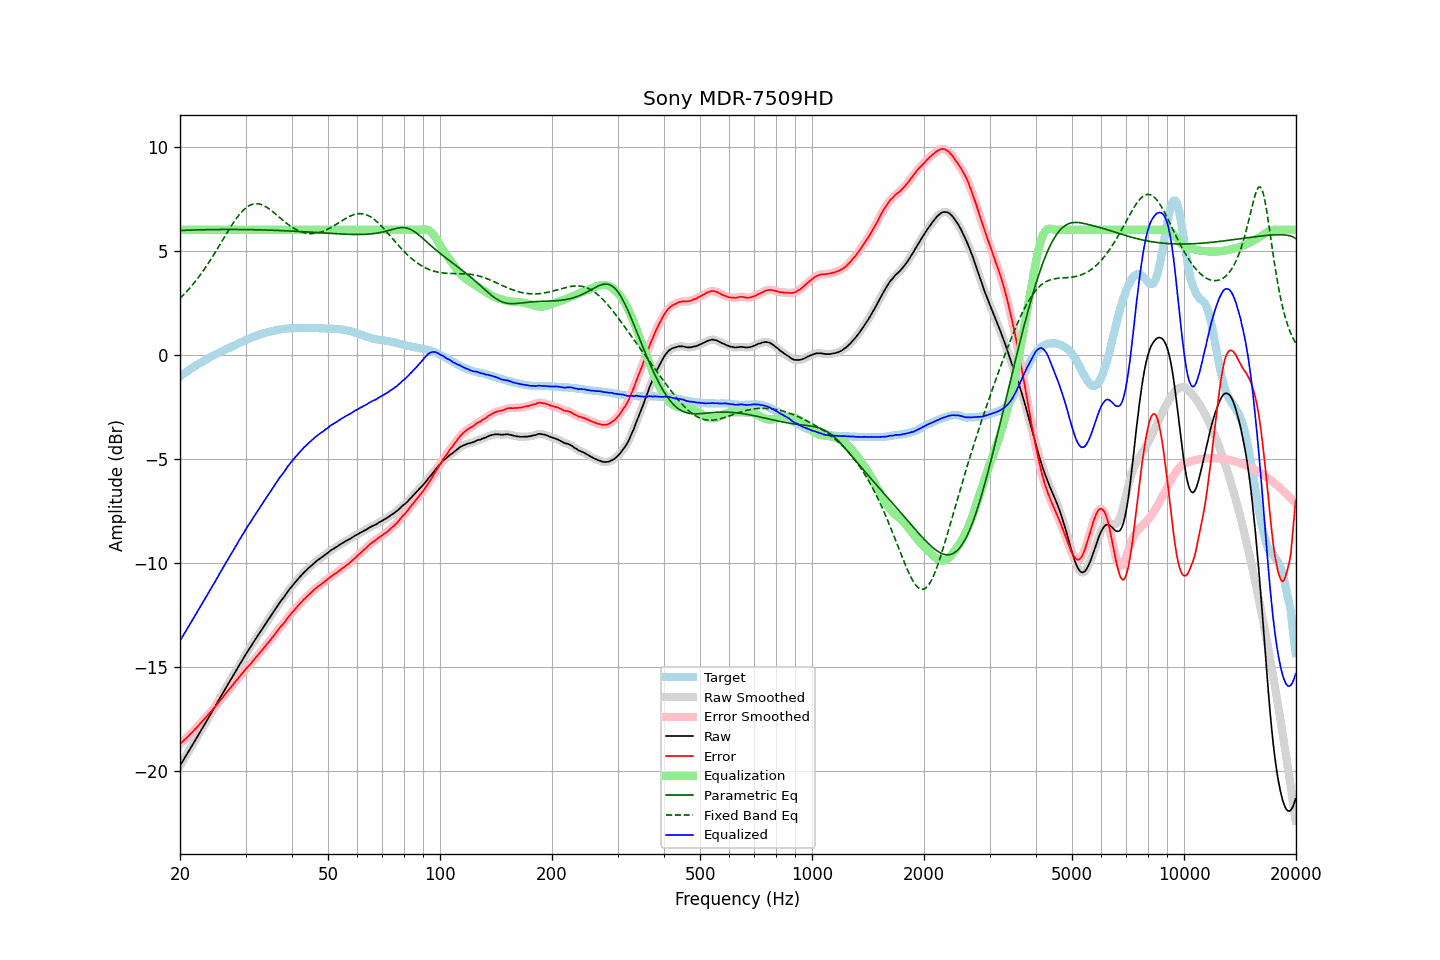

The file beside this chart, header and first rows:
frequency, raw, error, smoothed, error_smoothed, equalization, parametric_eq, fixed_band_eq, equalized_raw, equalized_smoothed, target
20.00, -19.72, -18.68, -19.72, -18.68, 6.00, 5.97, 2.71, -13.72, -13.72, -1.04
20.20, -19.59, -18.61, -19.59, -18.61, 6.00, 5.97, 2.79, -13.59, -13.59, -0.98
20.40, -19.46, -18.53, -19.47, -18.54, 6.00, 5.97, 2.86, -13.46, -13.47, -0.93
20.61, -19.34, -18.47, -19.34, -18.47, 6.00, 5.98, 2.94, -13.34, -13.34, -0.87
20.81, -19.21, -18.39, -19.21, -18.39, 6.00, 5.98, 3.03, -13.21, -13.21, -0.82
21.02, -19.08, -18.32, -19.08, -18.32, 6.00, 5.98, 3.11, -13.08, -13.08, -0.76
21.23, -18.95, -18.24, -18.96, -18.24, 6.00, 5.99, 3.20, -12.95, -12.96, -0.71
21.44, -18.82, -18.16, -18.82, -18.16, 6.00, 5.99, 3.29, -12.82, -12.82, -0.66
21.66, -18.70, -18.08, -18.69, -18.08, 6.00, 5.99, 3.38, -12.70, -12.69, -0.61
21.87, -18.56, -18.00, -18.56, -18.00, 6.00, 5.99, 3.47, -12.56, -12.56, -0.56
22.09, -18.43, -17.92, -18.43, -17.92, 6.00, 6.00, 3.57, -12.43, -12.43, -0.51
22.31, -18.30, -17.84, -18.30, -17.84, 6.00, 6.00, 3.67, -12.30, -12.30, -0.46
22.54, -18.18, -17.75, -18.17, -17.75, 6.00, 6.00, 3.77, -12.18, -12.17, -0.42
22.76, -18.04, -17.67, -18.05, -17.67, 6.00, 6.00, 3.88, -12.04, -12.05, -0.37
22.99, -17.91, -17.58, -17.91, -17.58, 6.00, 6.00, 3.99, -11.91, -11.91, -0.33
23.22, -17.78, -17.50, -17.78, -17.50, 6.00, 6.01, 4.10, -11.78, -11.78, -0.28
23.45, -17.64, -17.40, -17.65, -17.41, 6.00, 6.01, 4.21, -11.64, -11.65, -0.24
23.69, -17.52, -17.32, -17.52, -17.32, 6.00, 6.01, 4.32, -11.52, -11.52, -0.20
23.92, -17.38, -17.23, -17.38, -17.23, 6.00, 6.01, 4.44, -11.38, -11.38, -0.15
24.16, -17.25, -17.15, -17.25, -17.15, 6.00, 6.01, 4.56, -11.25, -11.25, -0.10
24.40, -17.12, -17.06, -17.12, -17.06, 6.00, 6.01, 4.68, -11.12, -11.12, -0.07
24.65, -17.00, -16.97, -16.99, -16.97, 6.00, 6.01, 4.81, -11.00, -10.99, -0.03
24.89, -16.86, -16.88, -16.86, -16.87, 6.00, 6.02, 4.93, -10.86, -10.86, 0.01
25.14, -16.72, -16.78, -16.73, -16.78, 6.00, 6.02, 5.06, -10.72, -10.73, 0.05
25.39, -16.59, -16.69, -16.59, -16.68, 6.00, 6.02, 5.19, -10.59, -10.59, 0.09
25.65, -16.46, -16.59, -16.46, -16.59, 6.00, 6.02, 5.31, -10.46, -10.46, 0.13
25.91, -16.33, -16.50, -16.33, -16.50, 6.00, 6.02, 5.44, -10.33, -10.33, 0.17
26.16, -16.19, -16.40, -16.19, -16.40, 6.00, 6.02, 5.57, -10.19, -10.19, 0.21
26.43, -16.06, -16.30, -16.06, -16.30, 6.00, 6.02, 5.70, -10.06, -10.06, 0.24
26.69, -15.92, -16.20, -15.93, -16.21, 6.00, 6.02, 5.83, -9.92, -9.93, 0.28
26.96, -15.80, -16.11, -15.80, -16.11, 6.00, 6.02, 5.95, -9.80, -9.80, 0.32
27.23, -15.67, -16.01, -15.67, -16.02, 6.00, 6.02, 6.08, -9.67, -9.67, 0.35
27.50, -15.54, -15.92, -15.53, -15.92, 6.00, 6.02, 6.20, -9.54, -9.53, 0.39
27.77, -15.40, -15.83, -15.40, -15.83, 6.00, 6.02, 6.32, -9.40, -9.40, 0.43
28.05, -15.27, -15.73, -15.27, -15.73, 6.00, 6.02, 6.43, -9.27, -9.27, 0.46
28.33, -15.14, -15.64, -15.14, -15.64, 6.00, 6.02, 6.54, -9.14, -9.14, 0.50
28.62, -15.02, -15.55, -15.01, -15.54, 6.00, 6.02, 6.64, -9.02, -9.01, 0.53
28.90, -14.87, -15.45, -14.88, -15.45, 6.00, 6.02, 6.74, -8.87, -8.88, 0.57
29.19, -14.75, -15.36, -14.75, -15.36, 6.00, 6.02, 6.83, -8.75, -8.75, 0.60
29.48, -14.62, -15.27, -14.62, -15.26, 6.00, 6.02, 6.91, -8.62, -8.62, 0.64
29.78, -14.50, -15.18, -14.50, -15.17, 6.00, 6.01, 6.99, -8.50, -8.50, 0.68
30.08, -14.37, -15.08, -14.37, -15.08, 6.00, 6.01, 7.05, -8.37, -8.37, 0.71
30.38, -14.25, -14.99, -14.25, -14.99, 6.00, 6.01, 7.11, -8.25, -8.25, 0.75
30.68, -14.12, -14.90, -14.13, -14.91, 6.00, 6.01, 7.16, -8.12, -8.13, 0.78
30.99, -14.02, -14.83, -14.01, -14.82, 6.00, 6.01, 7.20, -8.02, -8.01, 0.82
31.30, -13.89, -14.73, -13.89, -14.73, 6.00, 6.01, 7.23, -7.89, -7.89, 0.84
31.61, -13.76, -14.64, -13.77, -14.64, 6.00, 6.01, 7.25, -7.76, -7.77, 0.87
31.93, -13.65, -14.55, -13.64, -14.55, 6.00, 6.01, 7.25, -7.65, -7.64, 0.90
32.24, -13.52, -14.45, -13.53, -14.46, 6.00, 6.00, 7.25, -7.52, -7.53, 0.93
32.57, -13.41, -14.37, -13.41, -14.37, 6.00, 6.00, 7.24, -7.41, -7.41, 0.96
32.89, -13.29, -14.28, -13.29, -14.28, 6.00, 6.00, 7.23, -7.29, -7.29, 0.99
33.22, -13.17, -14.18, -13.17, -14.18, 6.00, 6.00, 7.20, -7.17, -7.17, 1.01
33.55, -13.05, -14.09, -13.05, -14.09, 6.00, 6.00, 7.17, -7.05, -7.05, 1.04
33.89, -12.93, -13.99, -12.93, -13.99, 6.00, 5.99, 7.13, -6.93, -6.93, 1.05
34.23, -12.82, -13.89, -12.82, -13.89, 6.00, 5.99, 7.08, -6.82, -6.82, 1.07
34.57, -12.70, -13.80, -12.71, -13.80, 6.00, 5.99, 7.03, -6.70, -6.71, 1.10
34.92, -12.60, -13.71, -12.59, -13.71, 6.00, 5.99, 6.98, -6.60, -6.59, 1.12
35.27, -12.48, -13.61, -12.48, -13.61, 6.00, 5.98, 6.92, -6.48, -6.48, 1.14
35.62, -12.36, -13.51, -12.36, -13.51, 6.00, 5.98, 6.85, -6.36, -6.36, 1.15
35.97, -12.24, -13.42, -12.24, -13.41, 6.00, 5.98, 6.79, -6.24, -6.24, 1.17
... 635 more rows
